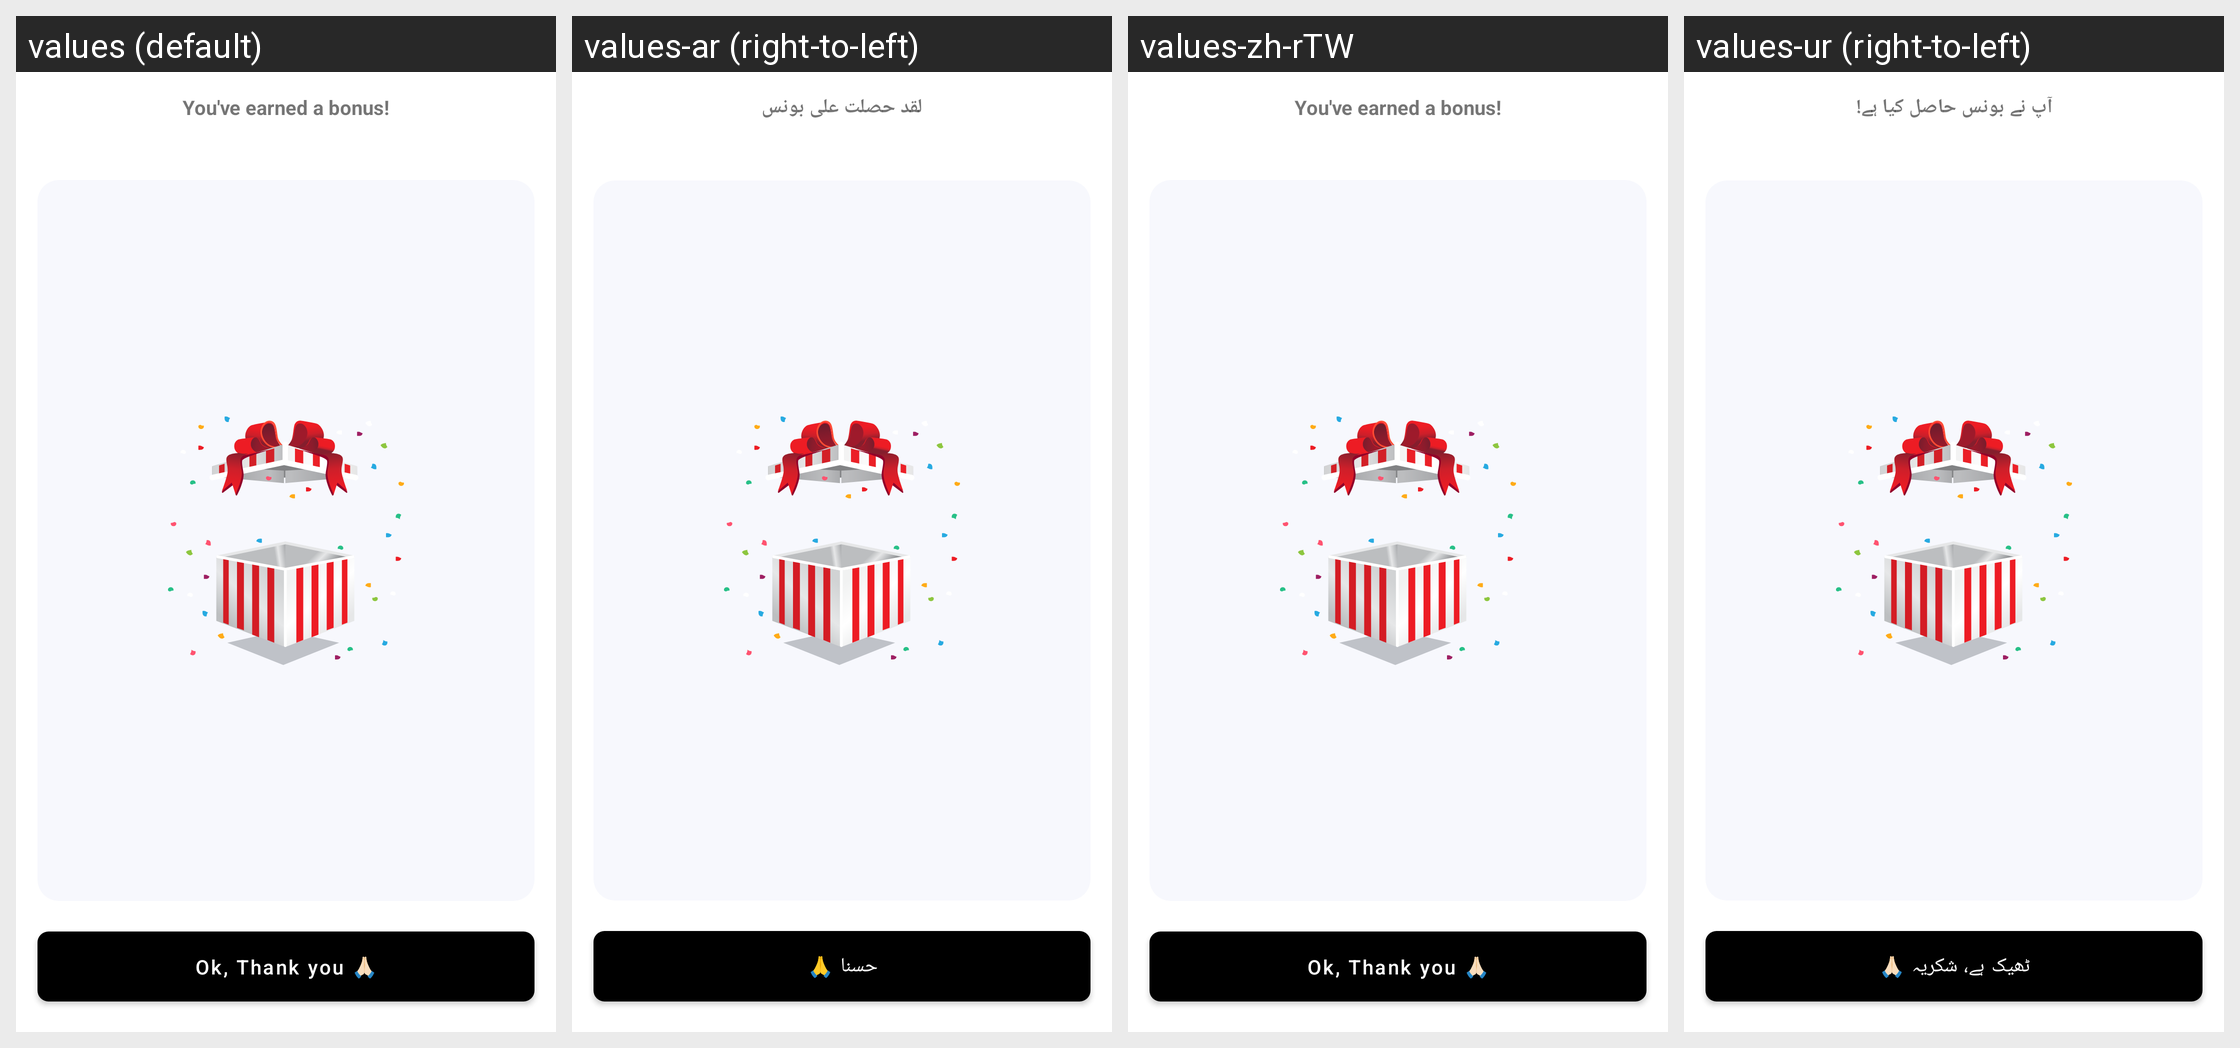

The Android screen above is rendered under several locales of the same app. Produce the string resources it draws, with the default and per-locale values.
Android screen res/layout/dialog_new_bonus.xml rendered under 4 locales, left to right: values (default), values-ar (right-to-left), values-zh-rTW, values-ur (right-to-left). Device: Nexus 5 (rendered at 1080×1920; each locale shown at half size, 540×960, under a caption strip naming it); theme AppTheme.
Other locales in the repository, not shown: values-af, values-am, values-as, values-az, values-be, values-bg, values-bn, values-bs, values-ca, values-cs, values-da, values-da-rDK, values-de, values-de-rDE, values-el, values-el-rGR, values-en-rAU, values-en-rCA, values-en-rGB, values-en-rXC, values-es, values-es-rES, values-es-rUS, values-et, values-eu, values-fa, values-fi, values-fi-rFI, values-fil, values-fil-rPH, values-fr, values-fr-rCA, values-fr-rFR, values-gl, values-gu, values-hi, values-hi-rIN, values-hr, values-hu, values-hy, values-in, values-is, values-it, values-it-rIT, values-iw, values-ja, values-ja-rJP, values-ka, values-kk, values-km, values-kn, values-ko, values-ky, values-lo, values-lt, values-lv, values-mk, values-ml, values-mn, values-mr, values-ms, values-ms-rMY, values-my, values-nb, values-nb-rNO, values-ne, values-nl, values-nl-rNL, values-or, values-pa, values-pl, values-pt, values-pt-rBR, values-pt-rPT, values-ro, values-ru, values-si, values-sk, values-sl, values-sq, values-sr, values-sv, values-sv-rSE, values-sw, values-ta, values-te, values-th, values-th-rTH, values-tl, values-tr, values-uk, values-uz, values-vi, values-vi-rVN, values-zh-rCN, values-zh-rHK, values-zu.
Strings drawn on this screen, with the default value and each locale's value (text and hints the layout hard-codes, and strings that could not be matched under every locale, appear in the picture but are not listed):

you_ve_earned_a_bonus
  values: You've earned a bonus!
  values-ar: لقد حصلت على بونس
  values-zh-rTW: You've earned a bonus!  [not translated; the default value is used]
  values-ur: آپ نے بونس حاصل کیا ہے!

ok_thank_you
  values: Ok, Thank you 🙏🏻
  values-ar: حسنا 🙏
  values-zh-rTW: Ok, Thank you 🙏🏻  [not translated; the default value is used]
  values-ur: ٹھیک ہے، شکریہ 🙏🏻
